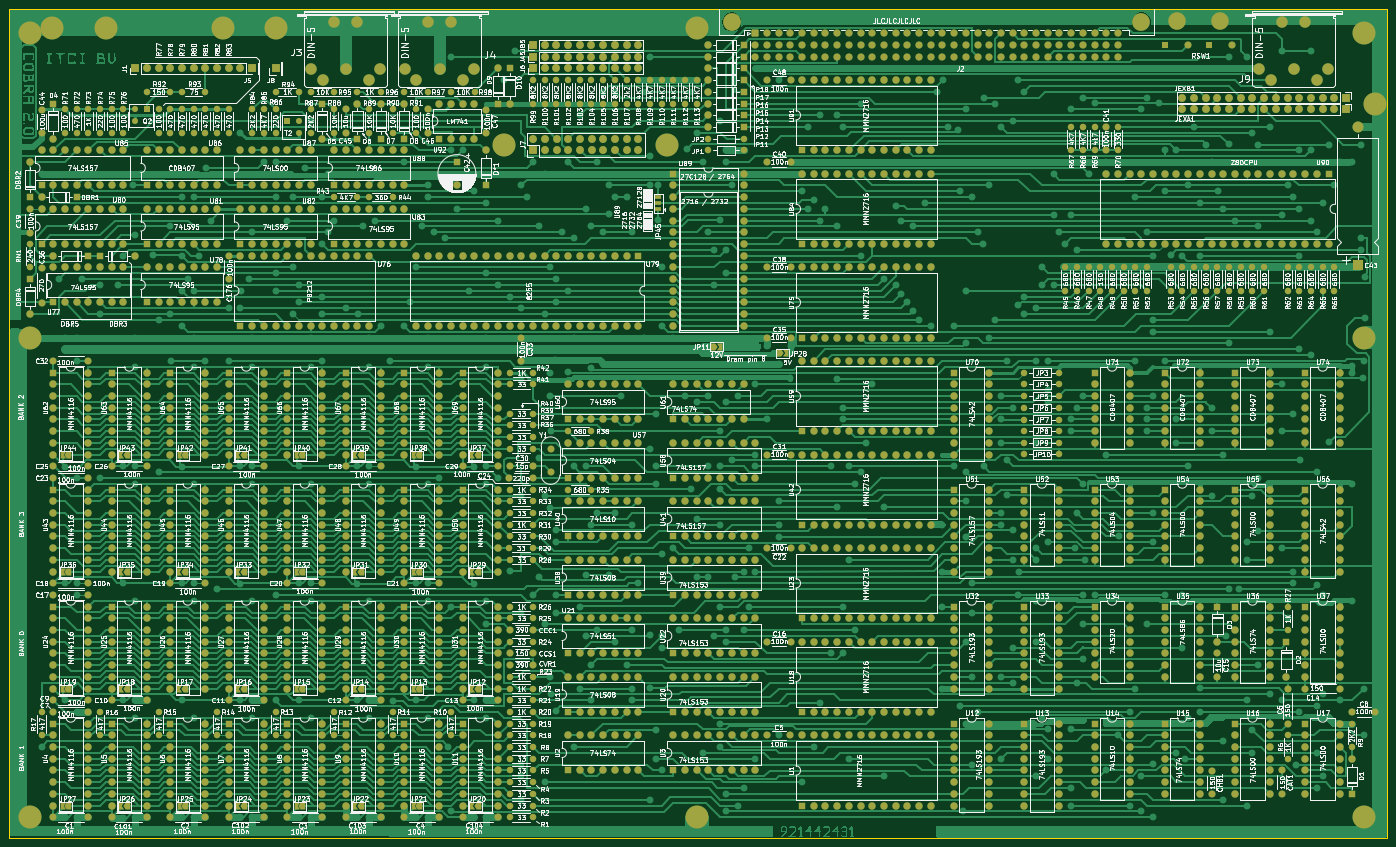
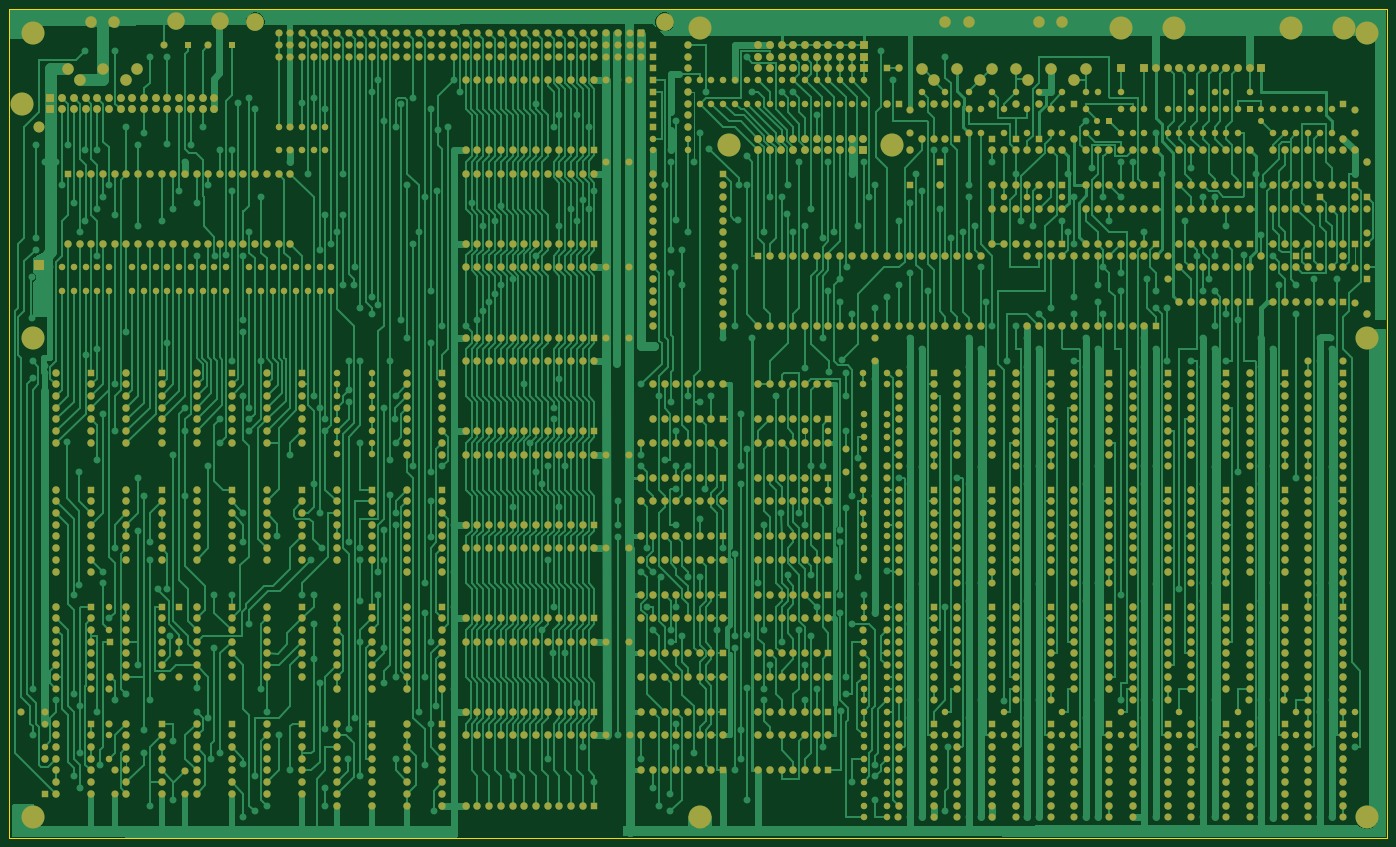
Circuit board: 9 layer files. Board 299.2 x 180.0 mm.
- bottom_copper: main-B_Cu.gbr (346210 bytes)
- bottom_mask: main-B_Mask.gbr (65743 bytes)
- paste: main-B_Paste.gbr (451 bytes)
- bottom_silk: main-B_Silkscreen.gbr (452 bytes)
- outline: main-Edge_Cuts.gbr (681 bytes)
- top_copper: main-F_Cu.gbr (435784 bytes)
- top_mask: main-F_Mask.gbr (69022 bytes)
- paste: main-F_Paste.gbr (451 bytes)
- top_silk: main-F_Silkscreen.gbr (1339855 bytes)

=== bottom_copper: main-B_Cu.gbr (346210 bytes, source omitted) ===
=== bottom_mask: main-B_Mask.gbr (65743 bytes, source omitted) ===
=== paste: main-B_Paste.gbr ===
%TF.GenerationSoftware,KiCad,Pcbnew,7.0.6-0*%
%TF.CreationDate,2023-12-21T23:12:14+02:00*%
%TF.ProjectId,main,6d61696e-2e6b-4696-9361-645f70636258,rev?*%
%TF.SameCoordinates,Original*%
%TF.FileFunction,Paste,Bot*%
%TF.FilePolarity,Positive*%
%FSLAX46Y46*%
G04 Gerber Fmt 4.6, Leading zero omitted, Abs format (unit mm)*
G04 Created by KiCad (PCBNEW 7.0.6-0) date 2023-12-21 23:12:14*
%MOMM*%
%LPD*%
G01*
G04 APERTURE LIST*
G04 APERTURE END LIST*
M02*

=== bottom_silk: main-B_Silkscreen.gbr ===
%TF.GenerationSoftware,KiCad,Pcbnew,7.0.6-0*%
%TF.CreationDate,2023-12-21T23:12:14+02:00*%
%TF.ProjectId,main,6d61696e-2e6b-4696-9361-645f70636258,rev?*%
%TF.SameCoordinates,Original*%
%TF.FileFunction,Legend,Bot*%
%TF.FilePolarity,Positive*%
%FSLAX46Y46*%
G04 Gerber Fmt 4.6, Leading zero omitted, Abs format (unit mm)*
G04 Created by KiCad (PCBNEW 7.0.6-0) date 2023-12-21 23:12:14*
%MOMM*%
%LPD*%
G01*
G04 APERTURE LIST*
G04 APERTURE END LIST*
M02*

=== outline: main-Edge_Cuts.gbr ===
%TF.GenerationSoftware,KiCad,Pcbnew,7.0.6-0*%
%TF.CreationDate,2023-12-21T23:12:15+02:00*%
%TF.ProjectId,main,6d61696e-2e6b-4696-9361-645f70636258,rev?*%
%TF.SameCoordinates,Original*%
%TF.FileFunction,Profile,NP*%
%FSLAX46Y46*%
G04 Gerber Fmt 4.6, Leading zero omitted, Abs format (unit mm)*
G04 Created by KiCad (PCBNEW 7.0.6-0) date 2023-12-21 23:12:15*
%MOMM*%
%LPD*%
G01*
G04 APERTURE LIST*
%TA.AperFunction,Profile*%
%ADD10C,0.100000*%
%TD*%
G04 APERTURE END LIST*
D10*
X338429600Y-229870000D02*
X39293800Y-229870000D01*
X39268400Y-49860200D02*
X338429600Y-49860200D01*
X338429600Y-49860200D02*
X338429600Y-229870000D01*
X39293800Y-229870000D02*
X39268400Y-49860200D01*
M02*

=== top_copper: main-F_Cu.gbr (435784 bytes, source omitted) ===
=== top_mask: main-F_Mask.gbr (69022 bytes, source omitted) ===
=== paste: main-F_Paste.gbr ===
%TF.GenerationSoftware,KiCad,Pcbnew,7.0.6-0*%
%TF.CreationDate,2023-12-21T23:12:14+02:00*%
%TF.ProjectId,main,6d61696e-2e6b-4696-9361-645f70636258,rev?*%
%TF.SameCoordinates,Original*%
%TF.FileFunction,Paste,Top*%
%TF.FilePolarity,Positive*%
%FSLAX46Y46*%
G04 Gerber Fmt 4.6, Leading zero omitted, Abs format (unit mm)*
G04 Created by KiCad (PCBNEW 7.0.6-0) date 2023-12-21 23:12:14*
%MOMM*%
%LPD*%
G01*
G04 APERTURE LIST*
G04 APERTURE END LIST*
M02*

=== top_silk: main-F_Silkscreen.gbr (1339855 bytes, source omitted) ===
